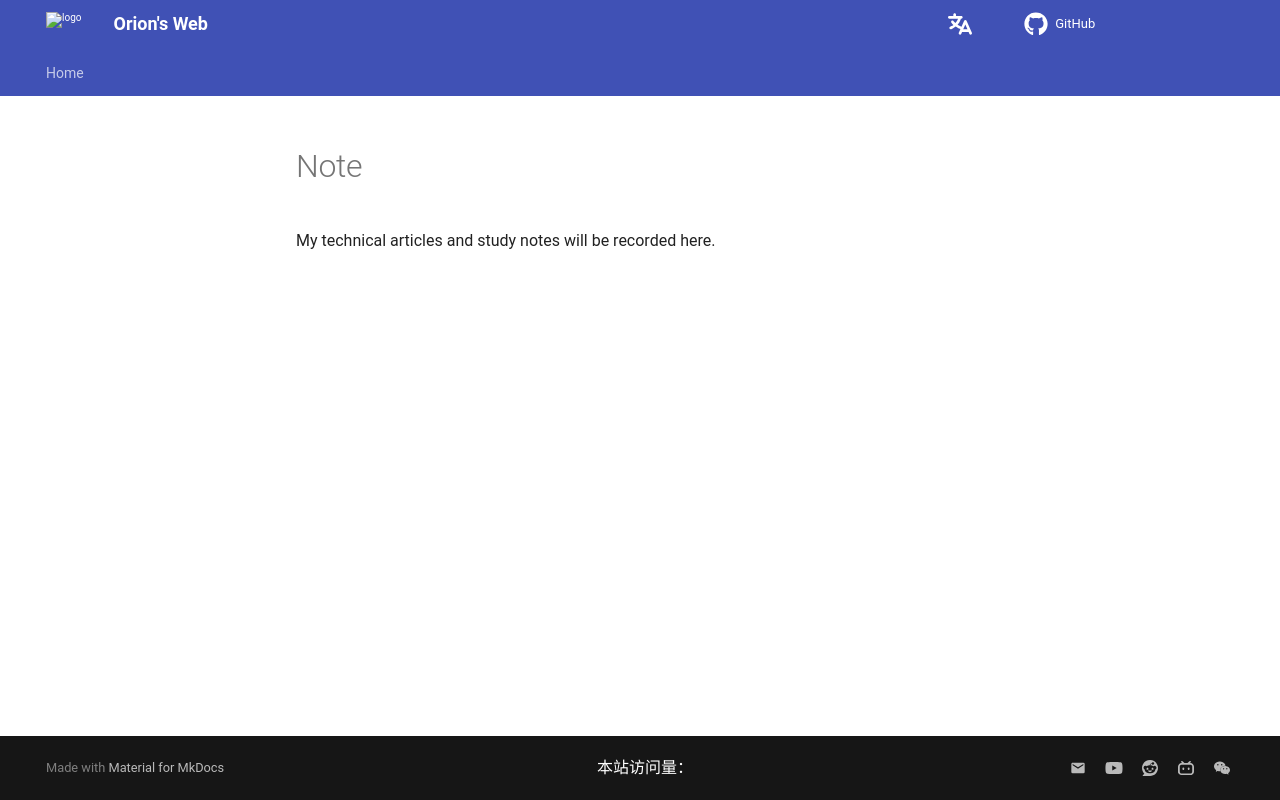

repository: Pigassooo/my-blog · page: notes/index.html · generator: mkdocs

# Note

My technical articles and study notes will be recorded here.
